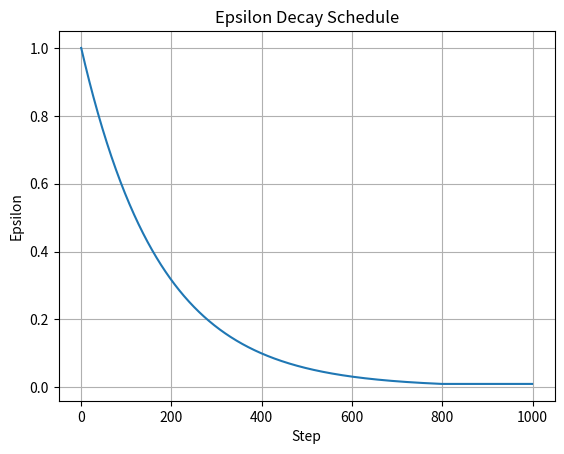

Here is the Python script that generated this plot:
import numpy as np


def decay_schedule(
    init_value: float,
    min_value: float,
    decay_ratio: float,
    max_steps: int,
    log_start: float = -2,
    log_base: float = 10,
) -> np.ndarray:
    """
    Creates a decay schedule that smoothly transitions from init_value to min_value.

    Args:
        init_value: Initial value of the parameter
        min_value: Minimum value to decay to
        decay_ratio: Proportion of max_steps over which to decay
        max_steps: Total number of steps
        log_start: Starting point for logarithmic decay (default: -2)
        log_base: Base for logarithmic decay (default: 10)

    Returns:
        Array of values that smoothly decay from init_value to min_value
    """
    # Calculate number of steps for decay
    decay_steps = int(max_steps * decay_ratio)
    remaining_steps = max_steps - decay_steps

    # Generate logarithmic decay values
    decay_values = np.logspace(log_start, 0, decay_steps, base=log_base, endpoint=True)[
        ::-1
    ]

    # Normalize decay values to [0, 1]
    decay_values = (decay_values - decay_values.min()) / (
        decay_values.max() - decay_values.min()
    )

    # Scale decay values to [min_value, init_value]
    decay_values = (init_value - min_value) * decay_values + min_value

    # Pad remaining steps with min_value
    return np.pad(decay_values, (0, remaining_steps), "edge")


# Example usage
if __name__ == "__main__":
    # Example: Decay epsilon from 1.0 to 0.01 over 1000 steps
    epsilon_schedule = decay_schedule(
        init_value=1.0, min_value=0.01, decay_ratio=0.8, max_steps=1000
    )

    # Plot the decay schedule
    import matplotlib.pyplot as plt

    plt.plot(epsilon_schedule)
    plt.title("Epsilon Decay Schedule")
    plt.xlabel("Step")
    plt.ylabel("Epsilon")
    plt.grid(True)
    plt.show()
